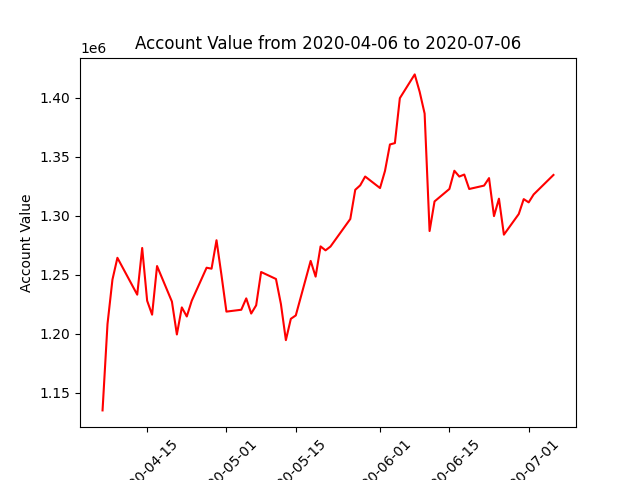

Data behind this chart, as committed beside it:
datadate, account_value
20200406, 1135061
20200407, 1208255
20200408, 1245959
20200409, 1264408
20200413, 1233163
20200414, 1272738
20200415, 1228032
20200416, 1216199
20200417, 1257420
20200420, 1227294
20200421, 1199433
20200422, 1222358
20200423, 1214668
20200424, 1227974
20200427, 1256001
20200428, 1255180
20200429, 1279286
20200430, 1249738
20200501, 1218798
20200504, 1220373
20200505, 1230013
20200506, 1217157
20200507, 1224118
20200508, 1252372
20200511, 1246456
20200512, 1225177
20200513, 1194603
20200514, 1212699
20200515, 1215557
20200518, 1261778
20200519, 1248447
20200520, 1274081
20200521, 1270723
20200522, 1273953
20200526, 1297319
20200527, 1322030
20200528, 1325823
20200529, 1333289
20200601, 1323530
20200602, 1338035
20200603, 1360470
20200604, 1361626
20200605, 1399726
20200608, 1419857
20200609, 1405061
20200610, 1386646
20200611, 1287097
20200612, 1312189
20200615, 1322753
20200616, 1338194
20200617, 1333263
20200618, 1334977
20200619, 1322731
20200622, 1325604
20200623, 1331962
20200624, 1299735
20200625, 1314512
20200626, 1284012
20200629, 1301531
20200630, 1314157
... 3 more rows
